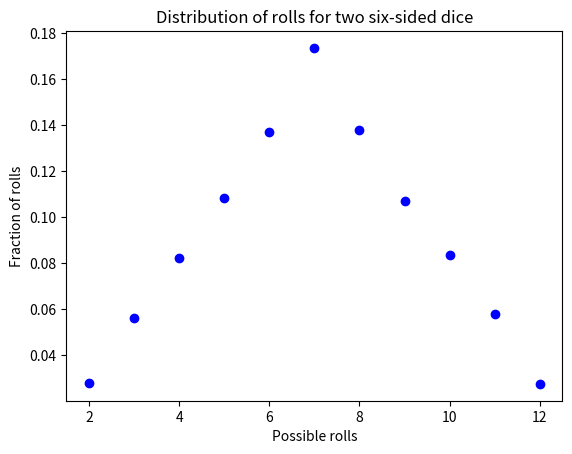

Write Python code to recreate this figure.
"""
Soluton for "Plotting a distribution" for Further activities

Desktop solution using matplotlib
"""

import random
import matplotlib.pyplot as plt

def plot_dice_rolls(nrolls):
    """
    Plot the distribution of the sum of two dice when they are rolled
    nrolls times.

    Arguments:
    nrolls - the number of times to roll the pair of dice

    Returns:
    Nothing
    """

    # initialize things
    rolls = {}
    possible_rolls = range(2, 13)
    for roll in possible_rolls:
        rolls[roll] = 0

    # perform nrolls trials
    for _ in range(nrolls):
        roll = random.randrange(1, 7) + random.randrange(1, 7)
        rolls[roll] += 1

    # Normalize the distribution to sum to one
    roll_distribution = [rolls[roll] / float(nrolls)
                         for roll in possible_rolls]

    # Plot the distribution with nice labels
    plt.plot(possible_rolls, roll_distribution, "bo")
    plt.xlabel("Possible rolls")
    plt.ylabel("Fraction of rolls")
    plt.title("Distribution of rolls for two six-sided dice")
    plt.show()

plot_dice_rolls(10000)
